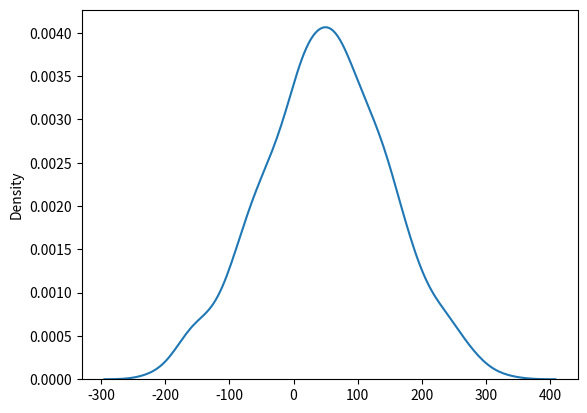

Recreate this plot in Python.
# ---
# jupyter:
#   jupytext:
#     cell_markers: '"""'
#     text_representation:
#       extension: .py
#       format_name: percent
#       format_version: '1.3'
#       jupytext_version: 1.19.1
#   kernelspec:
#     display_name: .venv
#     language: python
#     name: python3
# ---
# %% [markdown]
r"""
# When is inverse-variance weighting useful?
"""

# %% [markdown]
r"""
## A situation where inverse-variance weighting is useless
"""

# %% [markdown]
r"""
Let's import our libraries first.
"""

# %%
import numpy as np
import pandas as pd
import matplotlib.pyplot as plt
import seaborn as sns

# %% [markdown]
r"""
Imagine a temperature sensor that only works occasionally and sends you the data when it's active. We can simulate this situation by having a fake data and only working with it's samples.
"""

# %%
data = np.random.normal(50, 100, 1000)
data[:5]

# %% [markdown]
r"""
Let's also see how the actual data looks like in a KDE plot.
"""

# %%
fig, ax = plt.subplots()
sns.kdeplot(data, ax=ax)
plt.show()

# %%
samples = []
for _ in range(20):
    samples.append(np.random.choice(data, 20, replace=False))

samples[:5]

# %% [markdown]
r"""
And here we have 20 samples from the population data.
"""

# %%
for i, s in enumerate(samples, 1):
    print(f"Var of {i}:", np.var(s), f"| Mean of {i}:", np.mean(s))
    print()

# %% [markdown]
r"""
We can show the mean and the variance of these samples in a beautiful `pandas` data frame. It is also going to make it easier for us to work with parameters of the samples.
"""

# %%
data_sum = pd.DataFrame(
    {
        "mean": [np.mean(s) for s in samples],
        "var": [np.var(s) for s in samples],
        "weights": [1 / np.var(s) for s in samples],
    }
)
data_sum

# %% [markdown]
r"""
Here we can also see a column called `weights`, it is calculated by taking the reciprocal of variance ($\frac{1}{\sigma^2}$). We are going to use this weights to calculate the weighted mean, which we expect to yield better results.
"""

# %%
weighted_mean = np.sum(data_sum["weights"] * data_sum["mean"]) / np.sum(
    data_sum["weights"]
)

# %%
actual_mean = np.mean(data)
print("Actual mean:", actual_mean)
print("Weighted mean:", weighted_mean)
print("Grand mean:", np.mean(data_sum["mean"]))

# %% [markdown]
r"""
As you can see in the results, _grand mean_ is giving us a better result compared to _weighted mean_. This is because we are using the same distribution, or same sensor, for sampling. When we draw samples from the same distribution, since the “uncertainity” of the samples remains the same, there is no point in using the weighted mean.
"""

# %% [markdown]
r"""
## A situation where inverse-variance weighting is useful
"""

# %% [markdown]
r"""
You can think of this actual mean as the actual temperature of a room.
"""

# %%
actual_mean = 30

# %% [markdown]
r"""
Below, we simulated different sensors with different variances (or in this context, different quailities). But because the temperature of the room cannot change from sensor to sensor, it remains the same (`actual_mean`).
"""

# %%
samples_from_different_dists = []

samples_from_different_dists.append(np.random.normal(actual_mean, 10, 10))
samples_from_different_dists.append(np.random.normal(actual_mean, 40, 10))

# Adding a lot of bad sensors to prove a point :D
samples_from_different_dists.append(np.random.normal(actual_mean, 150, 10))
samples_from_different_dists.append(np.random.normal(actual_mean, 150, 10))

# %% [markdown]
r"""
We created the same `pandas` data frame the see the results clearly. But here, difference between weights are more noticeable. Because we rely more on the low-variance sensor, while also taking the high-variance sensor's data into account.
"""

# %%
different_data_sum = pd.DataFrame(
    {
        "mean": [np.mean(s) for s in samples_from_different_dists],
        "var": [np.var(s) for s in samples_from_different_dists],
        "weights": [1 / np.var(s) for s in samples_from_different_dists],
    }
)
different_data_sum

# %%
weighted_mean_diff = np.sum(
    different_data_sum["mean"] * different_data_sum["weights"]
) / np.sum(different_data_sum["weights"])
weighted_mean_diff

# %% [markdown]
r"""
Here, the weighted mean calculated with IVW method is much closer to the actual mean than the grand mean because we are using different distributions (sensors) with different variances.
"""

# %%
print("Actual mean:", actual_mean)
print("Weighted mean:", weighted_mean_diff)
print("Grand mean:", np.mean(different_data_sum["mean"]))

# %% [markdown]
r"""
You may also ask why should we bother with high-variance data if we already have a decent low-variance data. The answer to this question is: **Data is data**, no matter what. In most scenarios, using high-variance data and giving it less weight is much more appropriate methodology than not using it at all.
"""
